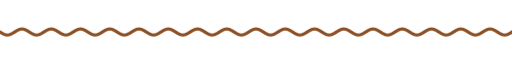
t = 0.00 s
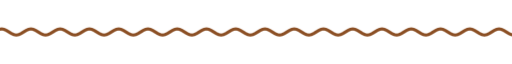
t = 1.67 s
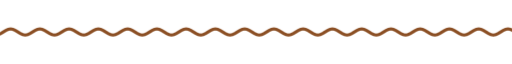
t = 3.33 s
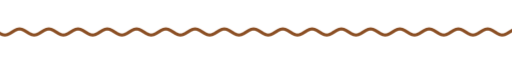
t = 5.00 s
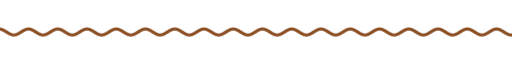
t = 6.67 s
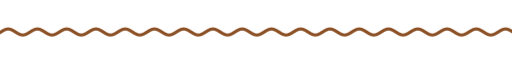
t = 8.33 s

The animated SVG that drew these frames (rendered in a browser with its animation timeline set to each time). Animation: 9 CSS @keyframes rules; frames cover the first 8.33 s, repeats indefinitely.

<svg xmlns="http://www.w3.org/2000/svg" xmlns:xlink="http://www.w3.org/1999/xlink" width="840" height="28" viewBox="0 0 840 28" role="img" aria-label="divider"><title>divider</title><style>text{font-family:G,R,'Google Sans','Segoe UI',Roboto,sans-serif;font-variation-settings:'ROND' 100}
.up{animation:up .8s cubic-bezier(.05,.7,.1,1) both}
.pop{transform-box:fill-box;transform-origin:center;animation:pop .6s cubic-bezier(.34,1.56,.64,1) both}
.fade{animation:fade .9s ease both}
.spin{transform-box:fill-box;transform-origin:center;animation:spin 40s linear infinite}
.spin-r{transform-box:fill-box;transform-origin:center;animation:spin 28s linear infinite reverse}
.bob{transform-box:fill-box;transform-origin:center;animation:bob 7s ease-in-out infinite}
.grow{transform-box:fill-box;transform-origin:left center;animation:grow 1.1s cubic-bezier(.2,0,0,1) both}
.wght{animation:wght 1.6s cubic-bezier(.2,0,0,1) .2s both}
.wave{animation:wave 2.4s linear infinite}
.blink{animation:blink 1s step-end infinite}
@keyframes blink{50%{opacity:0}}
@keyframes up{from{opacity:0;transform:translateY(14px)}to{opacity:1;transform:none}}
@keyframes pop{from{opacity:0;transform:scale(.6)}to{opacity:1;transform:scale(1)}}
@keyframes fade{from{opacity:0}to{opacity:1}}
@keyframes spin{to{transform:rotate(360deg)}}
@keyframes bob{0%,100%{transform:translateY(0) rotate(0)}50%{transform:translateY(-10px) rotate(12deg)}}
@keyframes grow{from{transform:scaleX(0)}to{transform:scaleX(1)}}
@keyframes wght{from{font-variation-settings:'ROND' 100,'wght' 400}to{font-variation-settings:'ROND' 100,'wght' 760}}
@keyframes wave{from{transform:translateX(0)}to{transform:translateX(-48px)}}
@media (prefers-reduced-motion:reduce){*{animation:none!important}}</style><clipPath id="w"><rect x="0" y="0" width="840" height="28"/></clipPath><g clip-path="url(#w)"><path class="wave" d="M0 14.0 L4 16.5 L8 18.3 L12 19.0 L16 18.3 L20 16.5 L24 14.0 L28 11.5 L32 9.7 L36 9.0 L40 9.7 L44 11.5 L48 14.0 L52 16.5 L56 18.3 L60 19.0 L64 18.3 L68 16.5 L72 14.0 L76 11.5 L80 9.7 L84 9.0 L88 9.7 L92 11.5 L96 14.0 L100 16.5 L104 18.3 L108 19.0 L112 18.3 L116 16.5 L120 14.0 L124 11.5 L128 9.7 L132 9.0 L136 9.7 L140 11.5 L144 14.0 L148 16.5 L152 18.3 L156 19.0 L160 18.3 L164 16.5 L168 14.0 L172 11.5 L176 9.7 L180 9.0 L184 9.7 L188 11.5 L192 14.0 L196 16.5 L200 18.3 L204 19.0 L208 18.3 L212 16.5 L216 14.0 L220 11.5 L224 9.7 L228 9.0 L232 9.7 L236 11.5 L240 14.0 L244 16.5 L248 18.3 L252 19.0 L256 18.3 L260 16.5 L264 14.0 L268 11.5 L272 9.7 L276 9.0 L280 9.7 L284 11.5 L288 14.0 L292 16.5 L296 18.3 L300 19.0 L304 18.3 L308 16.5 L312 14.0 L316 11.5 L320 9.7 L324 9.0 L328 9.7 L332 11.5 L336 14.0 L340 16.5 L344 18.3 L348 19.0 L352 18.3 L356 16.5 L360 14.0 L364 11.5 L368 9.7 L372 9.0 L376 9.7 L380 11.5 L384 14.0 L388 16.5 L392 18.3 L396 19.0 L400 18.3 L404 16.5 L408 14.0 L412 11.5 L416 9.7 L420 9.0 L424 9.7 L428 11.5 L432 14.0 L436 16.5 L440 18.3 L444 19.0 L448 18.3 L452 16.5 L456 14.0 L460 11.5 L464 9.7 L468 9.0 L472 9.7 L476 11.5 L480 14.0 L484 16.5 L488 18.3 L492 19.0 L496 18.3 L500 16.5 L504 14.0 L508 11.5 L512 9.7 L516 9.0 L520 9.7 L524 11.5 L528 14.0 L532 16.5 L536 18.3 L540 19.0 L544 18.3 L548 16.5 L552 14.0 L556 11.5 L560 9.7 L564 9.0 L568 9.7 L572 11.5 L576 14.0 L580 16.5 L584 18.3 L588 19.0 L592 18.3 L596 16.5 L600 14.0 L604 11.5 L608 9.7 L612 9.0 L616 9.7 L620 11.5 L624 14.0 L628 16.5 L632 18.3 L636 19.0 L640 18.3 L644 16.5 L648 14.0 L652 11.5 L656 9.7 L660 9.0 L664 9.7 L668 11.5 L672 14.0 L676 16.5 L680 18.3 L684 19.0 L688 18.3 L692 16.5 L696 14.0 L700 11.5 L704 9.7 L708 9.0 L712 9.7 L716 11.5 L720 14.0 L724 16.5 L728 18.3 L732 19.0 L736 18.3 L740 16.5 L744 14.0 L748 11.5 L752 9.7 L756 9.0 L760 9.7 L764 11.5 L768 14.0 L772 16.5 L776 18.3 L780 19.0 L784 18.3 L788 16.5 L792 14.0 L796 11.5 L800 9.7 L804 9.0 L808 9.7 L812 11.5 L816 14.0 L820 16.5 L824 18.3 L828 19.0 L832 18.3 L836 16.5 L840 14.0 L844 11.5 L848 9.7 L852 9.0 L856 9.7 L860 11.5 L864 14.0 L868 16.5 L872 18.3 L876 19.0 L880 18.3 L884 16.5 L888 14.0 L892 11.5 L896 9.7 L900 9.0 L904 9.7 L908 11.5 L912 14.0 L916 16.5 L920 18.3 L924 19.0 L928 18.3 L932 16.5 L936 14.0" fill="none" stroke="#8b4f24" stroke-width="5" stroke-linecap="round"/></g></svg>
